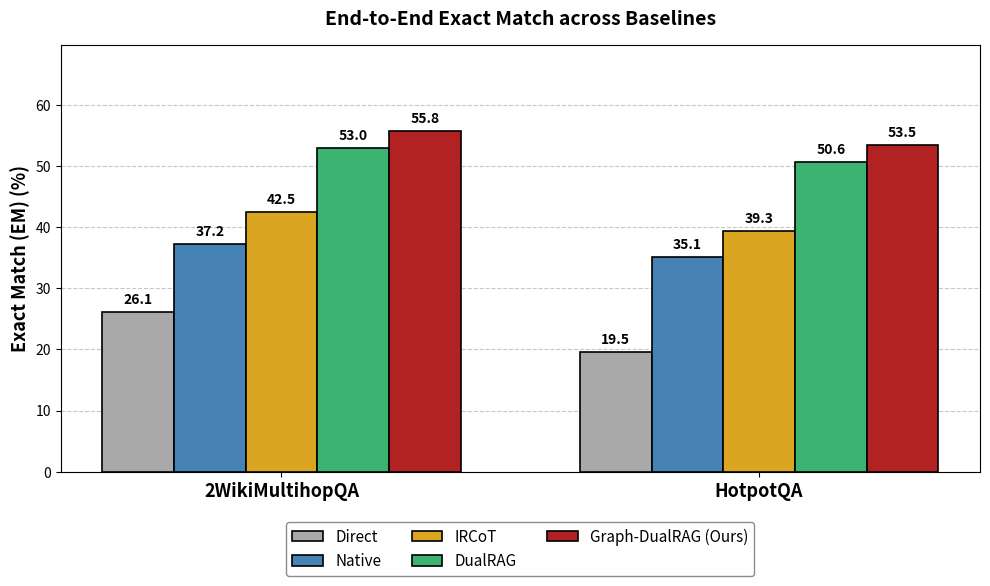

The script that saved this image:
import matplotlib.pyplot as plt
import numpy as np


datasets = ['2WikiMultihopQA', 'HotpotQA']

# 1. Direct (闭卷直答，无检索)
direct_em = [26.1, 19.5]

# 2. Native (纯稠密检索)
native_em = [37.2, 35.1]

# 3. IRCoT (迭代检索+思维链)
ircot_em = [42.5, 39.3]

# 4. DualRAG (未加图谱的文本双过程)
dualrag_em = [53.0, 50.6]

# 5. Graph-DualRAG (本文最终完全体)
graph_dualrag_em = [55.8, 53.5]

# ==========================================

x = np.arange(len(datasets))  # 标签的水平位置
width = 0.15  # 调整柱子的宽度，5个柱子总宽为 0.75

fig, ax = plt.subplots(figsize=(10, 6))

# 学术级渐进式配色 (从灰色基线到亮红色最终模型)
colors = ['#A9A9A9', '#4682B4', '#DAA520', '#3CB371', '#B22222']

# 绘制5组柱状图 (依次平移 x 轴坐标)
rects1 = ax.bar(x - 2*width, direct_em, width, label='Direct', color=colors[0], edgecolor='black', linewidth=1.2, zorder=3)
rects2 = ax.bar(x - width, native_em, width, label='Native', color=colors[1], edgecolor='black', linewidth=1.2, zorder=3)
rects3 = ax.bar(x, ircot_em, width, label='IRCoT', color=colors[2], edgecolor='black', linewidth=1.2, zorder=3)
rects4 = ax.bar(x + width, dualrag_em, width, label='DualRAG', color=colors[3], edgecolor='black', linewidth=1.2, zorder=3)
rects5 = ax.bar(x + 2*width, graph_dualrag_em, width, label='Graph-DualRAG (Ours)', color=colors[4], edgecolor='black', linewidth=1.2, zorder=3)

# 添加文本标签和自定义 X 轴
ax.set_ylabel('Exact Match (EM) (%)', fontsize=13, fontweight='bold')
ax.set_title('End-to-End Exact Match across Baselines', fontsize=14, fontweight='bold', pad=15)
ax.set_xticks(x)
ax.set_xticklabels(datasets, fontsize=13, fontweight='bold')

# 设置图例 (分为两行显示，避免拥挤)
ax.legend(fontsize=11, loc='upper center', bbox_to_anchor=(0.5, -0.1), ncol=3, framealpha=0.9, edgecolor='gray')

# 添加底层网格线
ax.grid(axis='y', linestyle='--', alpha=0.7, zorder=0)

# 动态获取所有数据中的最大值，设定 Y 轴上限，防止柱子和上边缘贴得太紧
all_em_values = direct_em + native_em + ircot_em + dualrag_em + graph_dualrag_em
ax.set_ylim(0, max(all_em_values) * 1.25)

# 在每个柱子上标注具体数值
def autolabel(rects):
    """在每个柱子上方附加一个文本标签，显示其高度（倾斜显示防重叠）。"""
    for rect in rects:
        height = rect.get_height()
        ax.annotate(f'{height:.1f}',
                    xy=(rect.get_x() + rect.get_width() / 2, height),
                    xytext=(0, 4),  # 垂直偏移 4 个点
                    textcoords="offset points",
                    ha='center', va='bottom', fontsize=10, fontweight='bold', rotation=0)

autolabel(rects1)
autolabel(rects2)
autolabel(rects3)
autolabel(rects4)
autolabel(rects5)

fig.tight_layout()


save_path = 'fig4-4_em_5_baselines.pdf'
plt.savefig(save_path, format='pdf', bbox_inches='tight', dpi=300)
print(f"✅ 5模型对比图已成功保存为 {save_path}")
